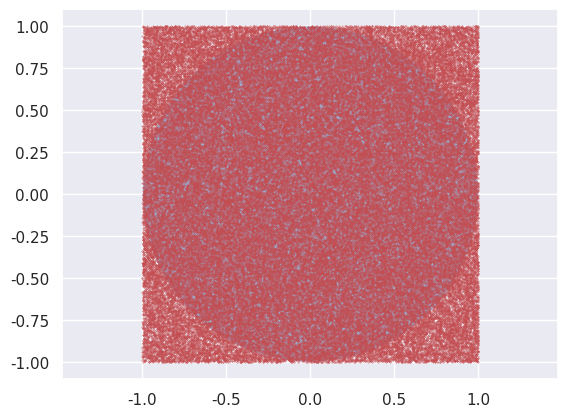

Reproduce this figure in Python.
#!/usr/bin/env python3
# -*- coding: utf-8 -*-

"""
@File : central_limit_monte_carlo.py
@Author : jeffsheng
@Date : 2020/2/19 0019
@Desc : 大数定理的应用---利用蒙特卡洛方法近似圆的面积
"""
import numpy as np
import matplotlib.pyplot as plt
from matplotlib.patches import Circle
from scipy.stats import uniform
import seaborn
seaborn.set()

n = 100000
r = 1.0
o_x, o_y = (0., 0.)

uniform_x = uniform(o_x-r,2*r).rvs(n)
uniform_y = uniform(o_y-r,2*r).rvs(n)

# (uniform_x,uniform_y)距离原点的距离
d_array = np.sqrt((uniform_x - o_x) ** 2 + (uniform_y - o_y) ** 2)
# np.where(condition, x, y)
# 满足条件(condition)，输出x，不满足输出y。
# 统计在圆内的点用1表示，sum累加其点数
res = sum(np.where(d_array < r, 1, 0))
# 核心原理：圆的面积/正方形面积近似于（圆内点数/总点数），用于估算pi的取值
pi = (res / n) /(r**2) * (2*r)**2

fig, ax = plt.subplots(1, 1)
ax.plot(uniform_x, uniform_y, 'ro', markersize=0.3)
plt.axis('equal')
circle = Circle(xy=(o_x, o_y), radius=r, alpha=0.5)
ax.add_patch(circle)

print('pi={}'.format(pi))
plt.show()




